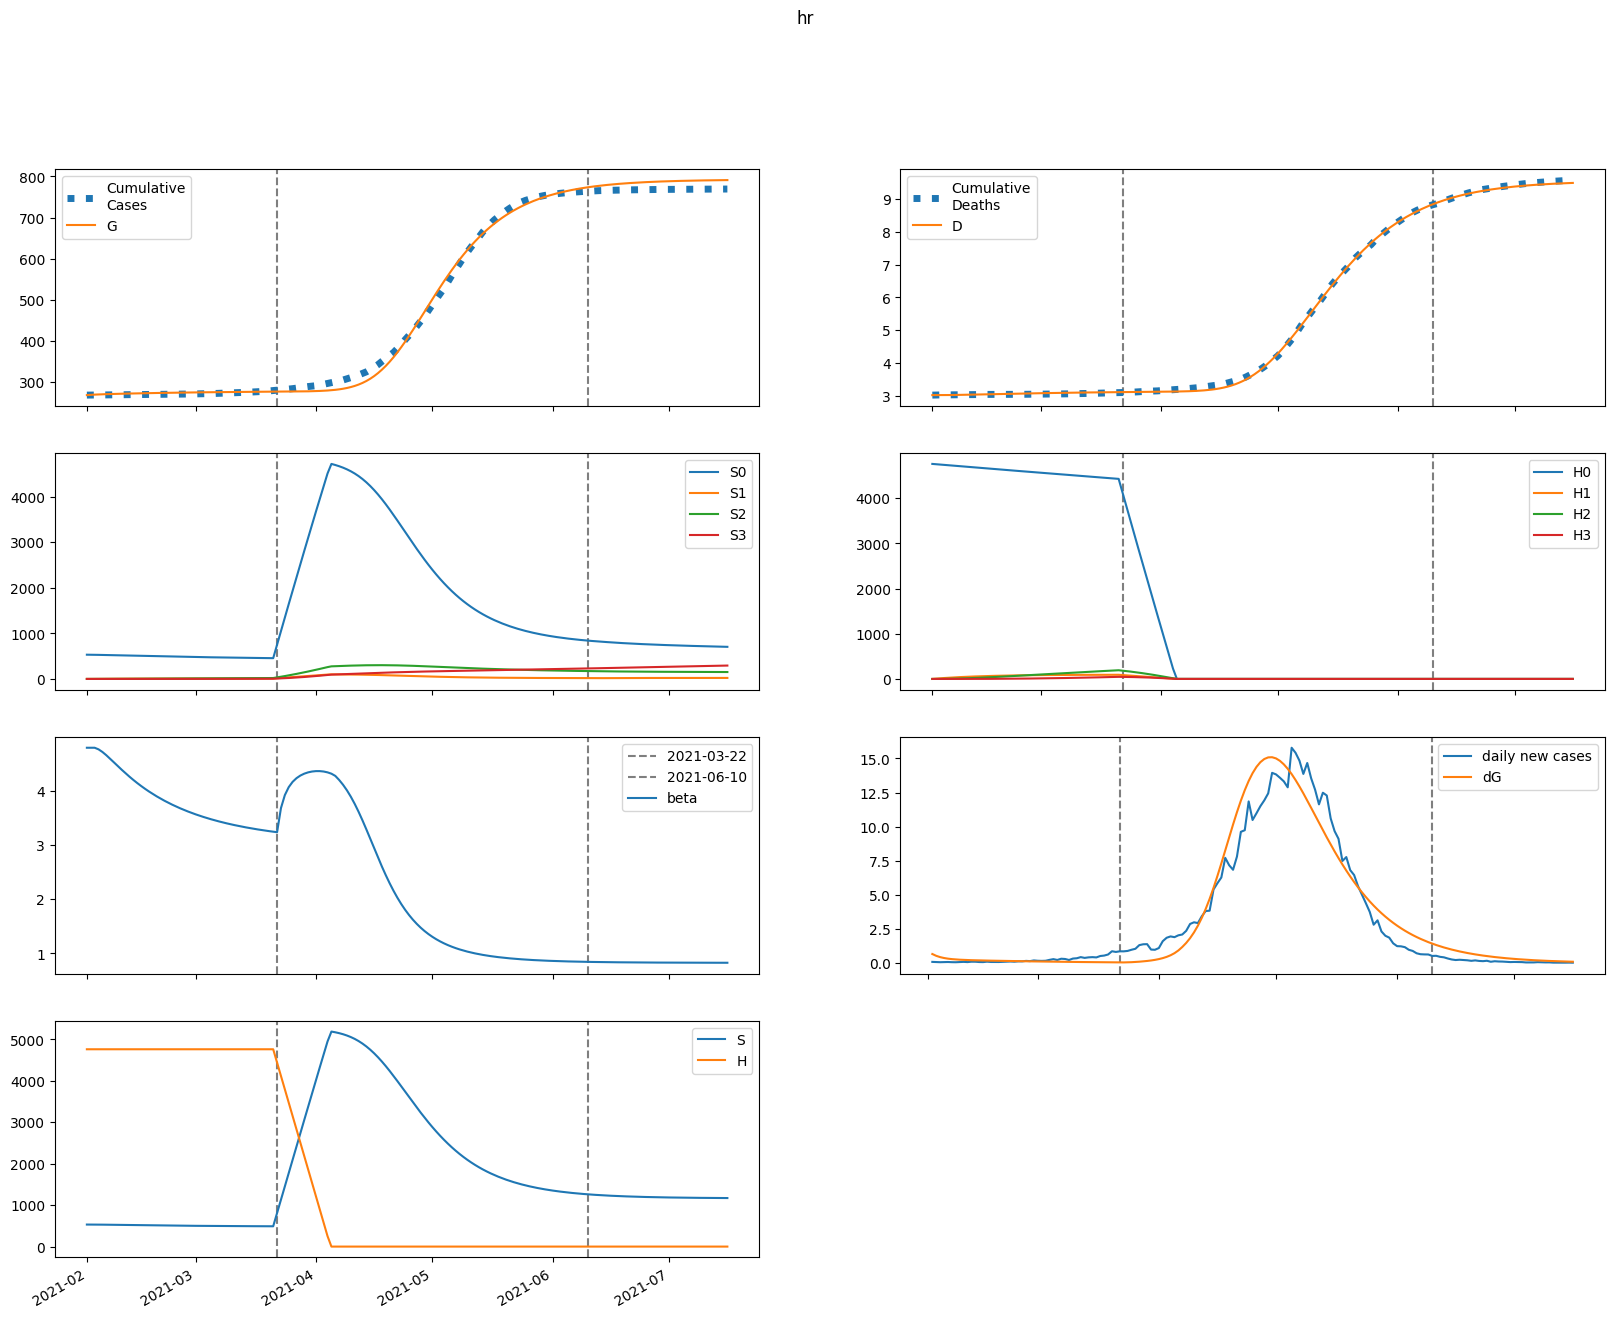

The data file committed next to this chart (first rows):
series, 2021-02-01, 2021-02-02, 2021-02-03, 2021-02-04, 2021-02-05, 2021-02-06, 2021-02-07, 2021-02-08, 2021-02-09, 2021-02-10, 2021-02-11, 2021-02-12, 2021-02-13, 2021-02-14, 2021-02-15, 2021-02-16, 2021-02-17, 2021-02-18, 2021-02-19, 2021-02-20, 2021-02-21, 2021-02-22, 2021-02-23
S, 531640, 531640, 531108, 530215, 529085, 527808, 526443, 525032, 523602, 522175, 520762, 519371, 518010, 516681, 515387, 514130, 512909, 511726, 510580, 509470, 508397, 507360, 506359
E, 26502, 21200, 17491, 14885, 13036, 11705, 10729, 9993, 9423, 8965, 8585, 8257, 7967, 7702, 7455, 7221, 6997, 6780, 6570, 6365, 6164, 5968, 5776
I, 0.007712, 669.6, 1136, 1460, 1685, 1840, 1945, 2015, 2058, 2083, 2094, 2094, 2086, 2071, 2051, 2027, 2000, 1969, 1937, 1902, 1866, 1828, 1790
A, 0.05336, 4633, 7818, 9996, 11474, 12462, 13107, 13508, 13736, 13838, 13849, 13792, 13684, 13538, 13361, 13162, 12944, 12711, 12467, 12213, 11952, 11685, 11414
IH, 0.0, 0.0003111, 27.01, 59.63, 89.4, 113.7, 132.4, 146.2, 156, 162.9, 167.4, 170.1, 171.5, 171.9, 171.5, 170.5, 169, 167.1, 164.9, 162.5, 159.9, 157, 154.1
IN, 0.0004877, 0.0009678, 42.34, 113.5, 204.1, 307.5, 419.1, 535.6, 654.7, 774.8, 894.5, 1013, 1130, 1244, 1356, 1465, 1570, 1673, 1771, 1866, 1958, 2046, 2130
D, 3018, 3018, 3018, 3018, 3019, 3021, 3023, 3025, 3027, 3029, 3032, 3034, 3037, 3040, 3042, 3045, 3048, 3050, 3053, 3056, 3058, 3061, 3063
R, 0.0, 0.006009, 521.1, 1414, 2568, 3904, 5364, 6907, 8504, 10132, 11778, 13428, 15075, 16713, 18336, 19941, 21524, 23084, 24619, 26126, 27605, 29055, 30476
G, 267897, 268567, 269102, 269544, 269920, 270250, 270545, 270816, 271069, 271307, 271533, 271750, 271959, 272160, 272355, 272543, 272726, 272902, 273074, 273240, 273400, 273556, 273707
H, 4760514, 4760514, 4760514, 4760514, 4760514, 4760514, 4760514, 4760514, 4760514, 4760514, 4760514, 4760514, 4760514, 4760514, 4760514, 4760514, 4760514, 4760514, 4760514, 4760514, 4760514, 4760514, 4760514
S0, 531640, 530843, 529516, 527832, 525918, 523860, 521721, 519540, 517347, 515160, 512993, 510852, 508745, 506674, 504641, 502648, 500696, 498785, 496913, 495082, 493289, 491535, 489819
E0, 26502, 21200, 17490, 14882, 13028, 11692, 10709, 9966, 9388, 8923, 8535, 8200, 7903, 7632, 7379, 7140, 6912, 6691, 6478, 6269, 6066, 5868, 5674
I0, 0.007712, 669.6, 1136, 1460, 1685, 1840, 1944, 2014, 2057, 2081, 2091, 2090, 2081, 2065, 2044, 2019, 1990, 1958, 1925, 1889, 1852, 1813, 1774
A0, 0.05336, 4633, 7818, 9996, 11473, 12460, 13103, 13501, 13725, 13822, 13827, 13764, 13649, 13496, 13312, 13105, 12879, 12639, 12387, 12126, 11858, 11585, 11308
IH0, 0.0, 0.0003111, 27.01, 59.63, 89.4, 113.7, 132.4, 146.2, 156, 162.8, 167.2, 169.9, 171.2, 171.5, 171, 169.9, 168.4, 166.4, 164.1, 161.6, 158.9, 156, 152.9
IN0, 0.0004877, 0.0009678, 42.34, 113.5, 204.1, 307.5, 419, 535.5, 654.6, 774.5, 894.2, 1013, 1129, 1243, 1355, 1463, 1568, 1670, 1768, 1862, 1953, 2040, 2123
D0, 3018, 3018, 3018, 3018, 3019, 3021, 3023, 3025, 3027, 3029, 3032, 3034, 3037, 3040, 3042, 3045, 3048, 3050, 3053, 3056, 3058, 3061, 3063
R0, 0.0, 0.006009, 521.1, 1414, 2568, 3904, 5364, 6906, 8502, 10130, 11773, 13421, 15065, 16699, 18317, 19916, 21493, 23045, 24571, 26069, 27538, 28977, 30385
G0, 267897, 268567, 269102, 269544, 269920, 270249, 270545, 270815, 271067, 271304, 271530, 271745, 271952, 272152, 272345, 272531, 272712, 272886, 273055, 273219, 273377, 273531, 273679
H0, 4760514, 4753373, 4746243, 4739124, 4732015, 4724917, 4717830, 4710753, 4703687, 4696632, 4689587, 4682552, 4675528, 4668515, 4661512, 4654520, 4647538, 4640567, 4633606, 4626656, 4619716, 4612786, 4605867
S1, 0.0, 797.5, 1535, 2216, 2843, 3421, 3952, 4440, 4889, 5302, 5680, 6028, 6347, 6639, 6908, 7154, 7379, 7585, 7774, 7947, 8105, 8249, 8380
E1, 0.0, 0.0, 0.7991, 3.221, 7.297, 12.71, 19.02, 25.82, 32.75, 39.55, 46.02, 52.02, 57.46, 62.3, 66.54, 70.16, 73.21, 75.69, 77.65, 79.14, 80.18, 80.82, 81.1
I1, 0.0, 0.0, 0.0, 0.02019, 0.09948, 0.2735, 0.5662, 0.988, 1.538, 2.206, 2.977, 3.831, 4.749, 5.709, 6.691, 7.679, 8.657, 9.61, 10.53, 11.4, 12.22, 12.98, 13.68
A1, 0.0, 0.0, 0.0, 0.1397, 0.687, 1.885, 3.894, 6.781, 10.53, 15.07, 20.29, 26.05, 32.22, 38.64, 45.18, 51.73, 58.18, 64.43, 70.42, 76.07, 81.35, 86.22, 90.65
IH1, 0.0, 0.0, 0.0, 0.0, 0.0008144, 0.004429, 0.0133, 0.02964, 0.05502, 0.09018, 0.1351, 0.1892, 0.2513, 0.3201, 0.394, 0.4715, 0.551, 0.6311, 0.7105, 0.7881, 0.863, 0.9343, 1.001
IN1, 0.0, 0.0, 0.0, 0.0, 0.001277, 0.007547, 0.02473, 0.06015, 0.1217, 0.2171, 0.3532, 0.536, 0.77, 1.058, 1.403, 1.805, 2.262, 2.775, 3.34, 3.954, 4.613, 5.315, 6.053
D1, 0.0, 0.0, 0.0, 0.0, 0.0, 1.2715739300514175e-05, 8.187449987345638e-05, 0.0002895, 0.0007524, 0.001611, 0.00302, 0.00513, 0.008084, 0.01201, 0.01701, 0.02316, 0.03052, 0.03913, 0.04898, 0.06007, 0.07238, 0.08585, 0.1004
R1, 0.0, 0.0, 0.0, 0.0, 0.01571, 0.09339, 0.3076, 0.7523, 1.53, 2.742, 4.483, 6.835, 9.863, 13.62, 18.13, 23.42, 29.49, 36.33, 43.92, 52.22, 61.21, 70.84, 81.06
G1, 0.0, 0.0, 0.0, 0.02019, 0.1016, 0.2859, 0.6069, 1.087, 1.74, 2.567, 3.567, 4.729, 6.043, 7.495, 9.069, 10.75, 12.52, 14.37, 16.28, 18.25, 20.25, 22.27, 24.31
H1, 0.0, 7141, 13761, 19897, 25585, 30855, 35739, 40263, 44453, 48333, 51926, 55251, 58328, 61175, 63809, 66243, 68493, 70572, 72492, 74265, 75900, 77408, 78798
S2, 0.0, 0.0, 56.9, 165.7, 321.5, 520, 757.1, 1029, 1332, 1663, 2019, 2398, 2797, 3213, 3645, 4091, 4549, 5017, 5494, 5978, 6469, 6965, 7465
E2, 0.0, 0.0, 0.0, 0.03349, 0.1503, 0.3921, 0.7847, 1.339, 2.052, 2.915, 3.911, 5.02, 6.223, 7.498, 8.827, 10.19, 11.57, 12.95, 14.32, 15.66, 16.97, 18.24, 19.45
I2, 0.0, 0.0, 0.0, 0.0, 0.0008462, 0.004556, 0.01399, 0.03237, 0.06284, 0.1082, 0.1706, 0.2518, 0.3525, 0.4732, 0.6137, 0.7731, 0.9505, 1.144, 1.353, 1.575, 1.807, 2.049, 2.298
A2, 0.0, 0.0, 0.0, 0.0, 0.005855, 0.03147, 0.09646, 0.2228, 0.4318, 0.742, 1.168, 1.72, 2.404, 3.222, 4.17, 5.244, 6.435, 7.734, 9.128, 10.6, 12.15, 13.75, 15.39
IH2, 0.0, 0.0, 0.0, 0.0, 0.0, 3.4132825464740654e-05, 0.0002012, 0.0006672, 0.001647, 0.003377, 0.006091, 0.009999, 0.01527, 0.02203, 0.03036, 0.04028, 0.05179, 0.06484, 0.07933, 0.09516, 0.1122, 0.1303, 0.1493
IN2, 0.0, 0.0, 0.0, 0.0, 0.0, 5.3509577774837196e-05, 0.0003408, 0.00122, 0.003248, 0.007171, 0.0139, 0.02448, 0.04002, 0.06169, 0.09066, 0.1281, 0.175, 0.2324, 0.3011, 0.3821, 0.4757, 0.5827, 0.7032
D2, 0.0, 0.0, 0.0, 0.0, 0.0, 0.0, 5.329683531646625e-07, 3.674951180411981e-06, 1.4093028282965585e-05, 3.980776039869099e-05, 9.254035268562783e-05, 0.0001877, 0.0003438, 0.0005822, 0.0009262, 0.0014, 0.002029, 0.002838, 0.00385, 0.005089, 0.006575, 0.008327, 0.01036
R2, 0.0, 0.0, 0.0, 0.0, 0.0, 0.0006585, 0.004215, 0.01516, 0.04056, 0.08994, 0.1751, 0.3096, 0.5082, 0.7864, 1.16, 1.645, 2.256, 3.007, 3.911, 4.98, 6.223, 7.65, 9.267
G2, 0.0, 0.0, 0.0, 0.0, 0.0008462, 0.004643, 0.01455, 0.03437, 0.0682, 0.1201, 0.1937, 0.2925, 0.4193, 0.5766, 0.766, 0.989, 1.246, 1.539, 1.866, 2.228, 2.623, 3.052, 3.513
H2, 0.0, 0.0, 510.1, 1487, 2890, 4683, 6832, 9303, 12068, 15100, 18372, 21863, 25549, 29411, 33431, 37590, 41875, 46268, 50758, 55332, 59978, 64685, 69445
S3, 0.0, 0.0, 0.0, 0.677, 2.648, 6.471, 12.65, 21.65, 33.88, 49.7, 69.45, 93.44, 121.9, 155.1, 193.3, 236.5, 285.1, 339, 398.6, 463.7, 534.7, 611.4, 694
E3, 0.0, 0.0, 0.0, 0.0, 0.0002884, 0.00151, 0.004557, 0.01044, 0.02015, 0.03462, 0.05466, 0.0809, 0.1139, 0.1539, 0.2011, 0.2556, 0.3174, 0.3863, 0.4619, 0.544, 0.6321, 0.7258, 0.8245
I3, 0.0, 0.0, 0.0, 0.0, 0.0, 7.286549216290395e-06, 4.467426378968452e-05, 0.0001552, 0.0004028, 0.0008701, 0.001655, 0.002864, 0.004611, 0.00701, 0.01017, 0.0142, 0.01919, 0.02522, 0.03237, 0.04069, 0.05022, 0.06099, 0.07301
A3, 0.0, 0.0, 0.0, 0.0, 0.0, 5.041534305285715e-05, 0.0003087, 0.001071, 0.002774, 0.005985, 0.01136, 0.01964, 0.03157, 0.04792, 0.06943, 0.09677, 0.1306, 0.1714, 0.2196, 0.2757, 0.3398, 0.4121, 0.4926
IH3, 0.0, 0.0, 0.0, 0.0, 0.0, 0.0, 2.9390799148450044e-07, 1.9523350714274143e-06, 7.258277891937425e-06, 1.9959463608129293e-05, 4.5308627749720025e-05, 8.99255729617444e-05, 0.0001615, 0.0002687, 0.0004202, 0.0006253, 0.0008926, 0.001231, 0.001647, 0.002148, 0.00274, 0.003427, 0.004213
IN3, 0.0, 0.0, 0.0, 0.0, 0.0, 0.0, 4.6075566012640843e-07, 3.2785619474211596e-06, 1.304077309953686e-05, 3.830809550203486e-05, 9.27378316627861e-05, 0.0001959, 0.000374, 0.0006599, 0.001093, 0.001719, 0.002591, 0.003764, 0.0053, 0.007265, 0.009726, 0.01275, 0.01641
D3, 0.0, 0.0, 0.0, 0.0, 0.0, 0.0, 0.0, 4.5892379570288245e-09, 3.5074051144239394e-08, 1.4840871835113303e-07, 4.6006655225250555e-07, 1.1675399121964123e-06, 2.5716863277434903e-06, 5.094018699717965e-06, 9.28890354626403e-06, 1.5850325366951276e-05, 2.5613364197606243e-05, 3.955084165615716e-05, 5.8765760816904144e-05, 8.44802387857623e-05, 0.000118, 0.0001608, 0.0002143
R3, 0.0, 0.0, 0.0, 0.0, 0.0, 0.0, 5.67023689997024e-06, 4.053038817532866e-05, 0.0001619, 0.0004776, 0.001161, 0.002462, 0.004716, 0.008349, 0.01388, 0.0219, 0.03311, 0.04825, 0.06817, 0.09373, 0.1259, 0.1655, 0.2137
G3, 0.0, 0.0, 0.0, 0.0, 0.0, 7.286549216290395e-06, 4.5428927441295426e-05, 0.0001606, 0.0004242, 0.0009333, 0.001808, 0.003189, 0.005233, 0.008109, 0.012, 0.01708, 0.02354, 0.03156, 0.04132, 0.05299, 0.06673, 0.0827, 0.101
H3, 0.0, 0.0, 0.0, 6.072, 23.77, 58.18, 113.9, 195.3, 306, 449.7, 629.4, 848.2, 1108, 1413, 1763, 2161, 2608, 3107, 3658, 4262, 4921, 5635, 6405
beta, 4.791, 4.791, 4.791, 4.762, 4.713, 4.654, 4.588, 4.52, 4.451, 4.384, 4.319, 4.256, 4.196, 4.139, 4.085, 4.034, 3.985, 3.939, 3.895, 3.853, 3.814, 3.777, 3.741
